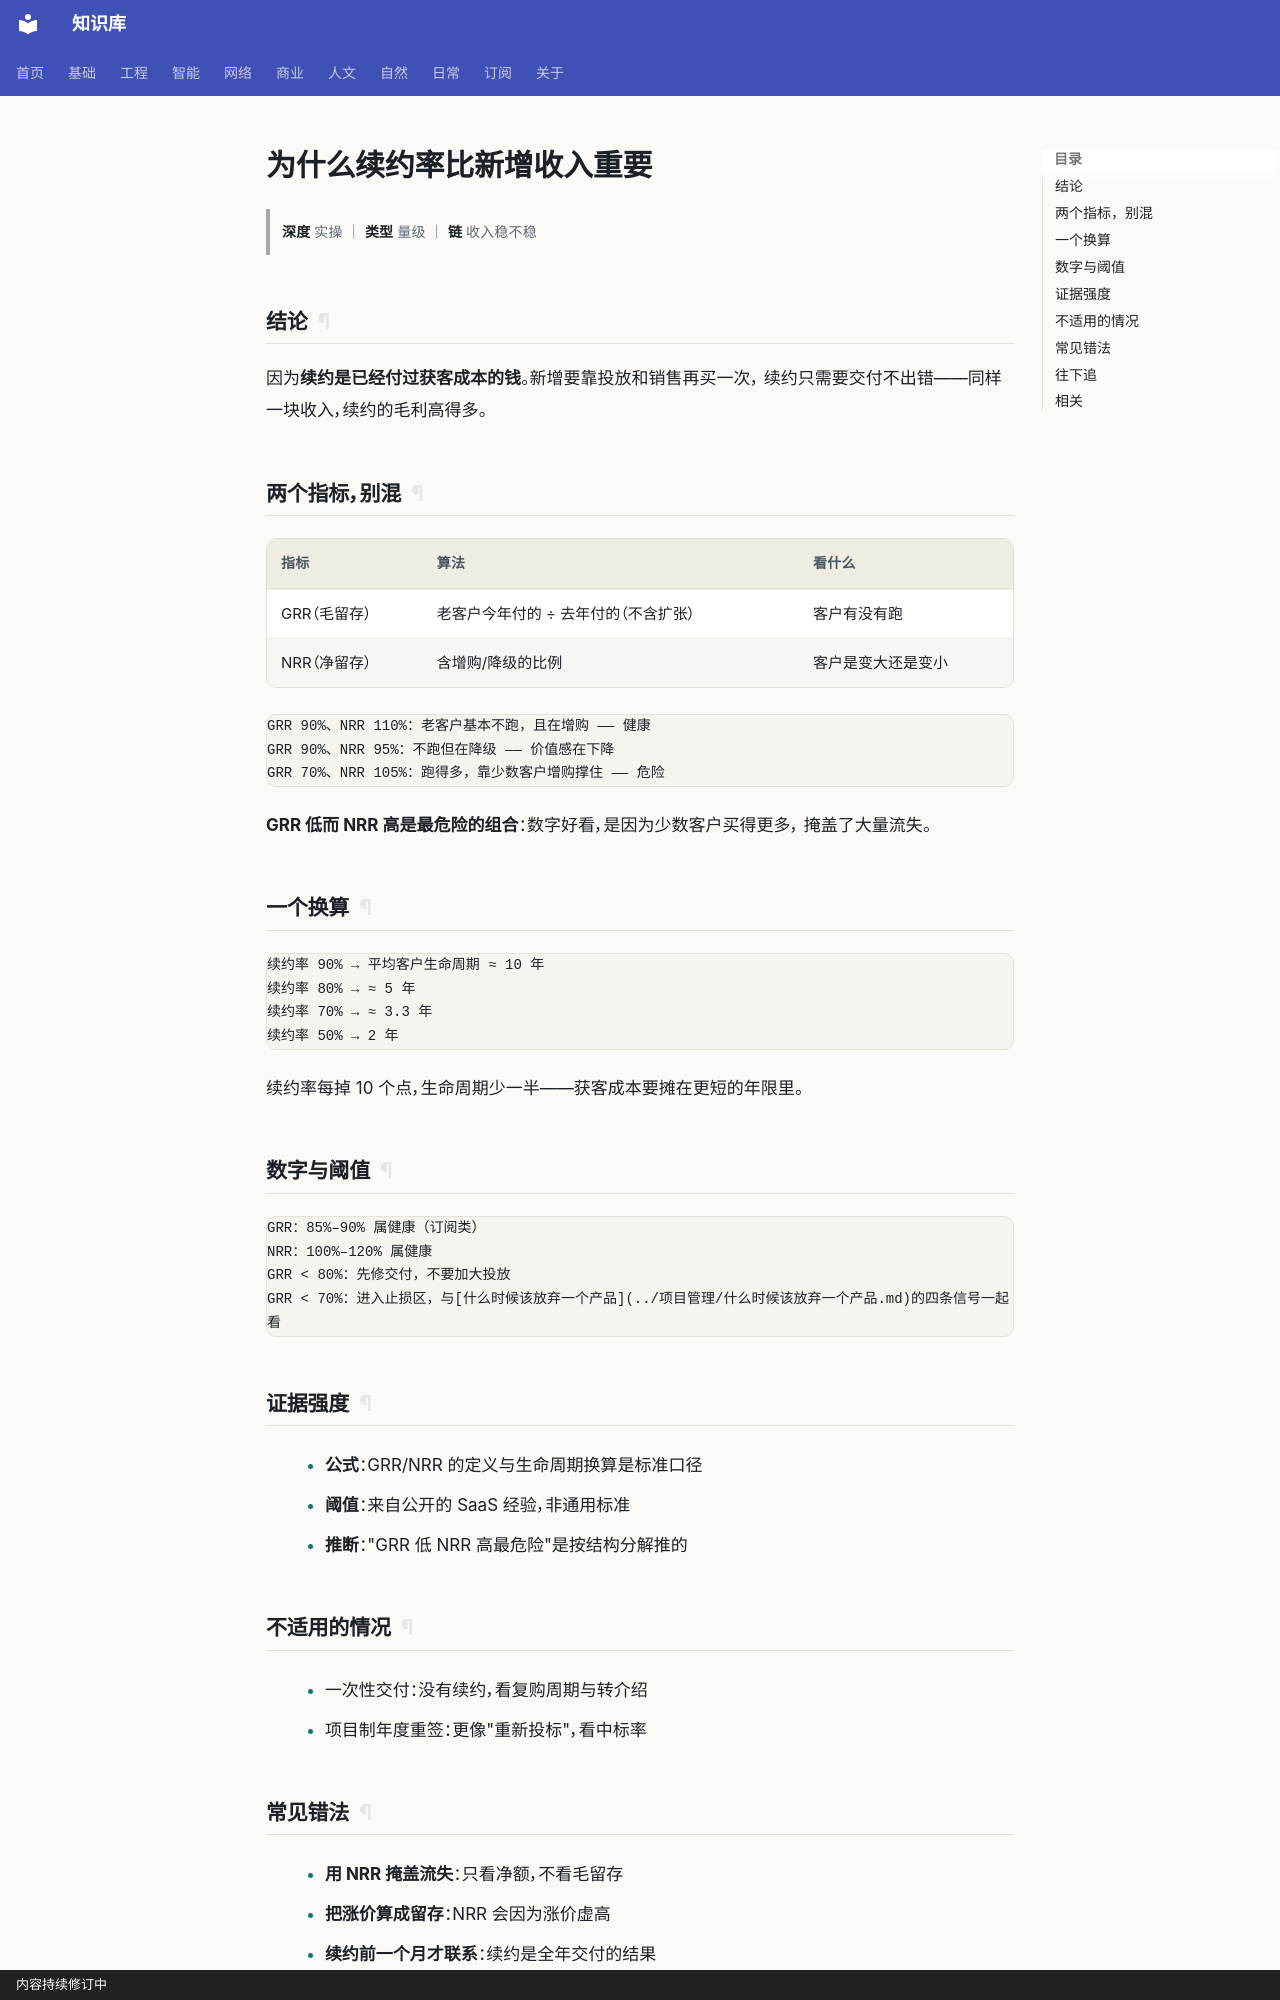

repository: gh503/kb · page: 商业/单位经济/为什么续约率比新增收入重要/index.html · generator: mkdocs · copyright: 内容持续修订中

# 为什么续约率比新增收入重要

> **深度** 实操 ｜ **类型** 量级 ｜ **链** 收入稳不稳

## 结论

因为**续约是已经付过获客成本的钱**。新增要靠投放和销售再买一次，
续约只需要交付不出错——同样一块收入，续约的毛利高得多。

## 两个指标，别混

| 指标 | 算法 | 看什么 |
| --- | --- | --- |
| GRR（毛留存） | 老客户今年付的 ÷ 去年付的（不含扩张） | 客户有没有跑 |
| NRR（净留存） | 含增购/降级的比例 | 客户是变大还是变小 |

```text
GRR 90%、NRR 110%：老客户基本不跑，且在增购 —— 健康
GRR 90%、NRR 95%：不跑但在降级 —— 价值感在下降
GRR 70%、NRR 105%：跑得多，靠少数客户增购撑住 —— 危险
```

**GRR 低而 NRR 高是最危险的组合**：数字好看，是因为少数客户买得更多，
掩盖了大量流失。

## 一个换算

```text
续约率 90% → 平均客户生命周期 ≈ 10 年
续约率 80% → ≈ 5 年
续约率 70% → ≈ 3.3 年
续约率 50% → 2 年
```

续约率每掉 10 个点，生命周期少一半——获客成本要摊在更短的年限里。

## 数字与阈值

```text
GRR：85%–90% 属健康（订阅类）
NRR：100%–120% 属健康
GRR < 80%：先修交付，不要加大投放
GRR < 70%：进入止损区，与[什么时候该放弃一个产品](../项目管理/什么时候该放弃一个产品.md)的四条信号一起看
```

## 证据强度

- **公式**：GRR/NRR 的定义与生命周期换算是标准口径
- **阈值**：来自公开的 SaaS 经验，非通用标准
- **推断**："GRR 低 NRR 高最危险"是按结构分解推的

## 不适用的情况

- 一次性交付：没有续约，看复购周期与转介绍
- 项目制年度重签：更像"重新投标"，看中标率
